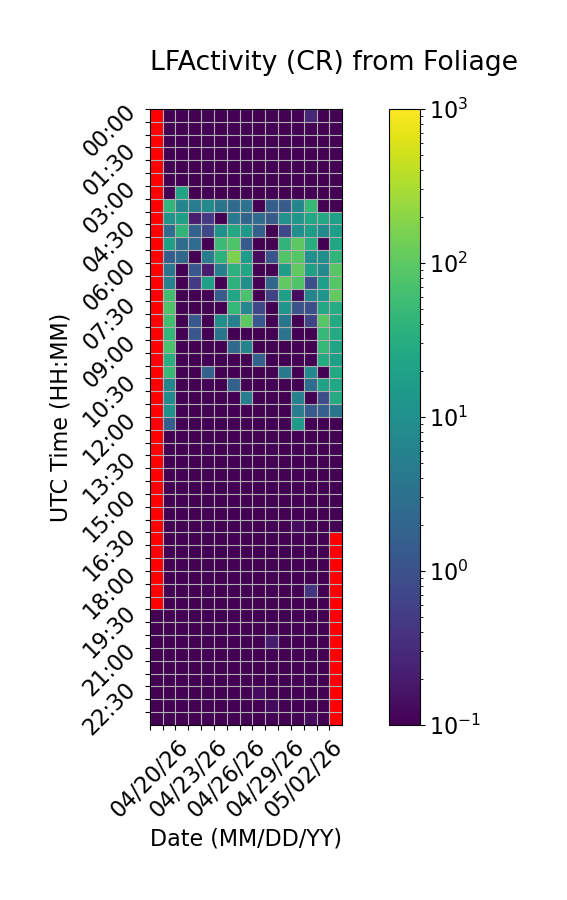

The data file committed next to this chart (first rows):
Time (UTC), 04/20/26, 04/21/26, 04/22/26, 04/23/26, 04/24/26, 04/25/26, 04/26/26, 04/27/26, 04/28/26, 04/29/26, 04/30/26, 05/01/26, 05/02/26, 05/03/26, 05/04/26
00:00, , 0.0, 0.0, 0.0, 0.0, 0.0, 0.0, 0.0, 0.0, 0.0, 0.0, 0.0, 0.2667, 0.0, 0.0
00:30, , 0.0, 0.0, 0.0, 0.0, 0.0, 0.0, 0.0, 0.0, 0.0, 0.0, 0.0, 0.0, 0.0, 0.0
01:00, , 0.0, 0.06667, 0.0, 0.0, 0.0, 0.0, 0.0, 0.0, 0.0, 0.0, 0.0, 0.0, 0.0, 0.0
01:30, , 0.0, 0.0, 0.0, 0.0, 0.0, 0.0, 0.0, 0.0, 0.0, 0.0, 0.0, 0.0, 0.0, 0.0
02:00, , 0.0, 0.0, 0.0, 0.0, 0.0, 0.0, 0.0, 0.0, 0.0, 0.0, 0.0, 0.0, 0.0, 0.0
02:30, , 0.0, 0.0, 0.0, 0.0, 0.0, 0.0, 0.0, 0.0, 0.0, 0.0, 0.0, 0.0, 0.0, 0.0
03:00, , 0.0, 21.47, 0.0, 0.0, 0.0, 0.0, 0.0, 0.0, 0.0, 0.0, 0.0, 0.0, 0.0, 0.0
03:30, , 42.4, 6.933, 4.8, 7.867, 3.533, 2.333, 3.333, 0.0, 1.533, 1.467, 6.933, 47.13, 0.0, 0.0
04:00, , 11.93, 18.53, 0.2, 0.4667, 0.0, 4.333, 1.933, 2.467, 1.333, 10.73, 13.13, 23.93, 26.33, 18.6
04:30, , 2.733, 42.0, 1.8, 0.7333, 11.07, 26.07, 14.33, 1.667, 0.06667, 0.7333, 10.27, 16.87, 7.533, 17.67
05:00, , 18.53, 2.667, 2.533, 0.0, 55.4, 80.33, 1.4, 0.0, 0.0, 41.4, 97.73, 31.0, 0.0, 22.2
05:30, , 1.6, 2.267, 0.0, 4.8, 38.87, 164.2, 16.2, 0.1333, 1.133, 83.13, 88.6, 10.2, 9.933, 41.07
06:00, , 3.667, 0.0, 1.2, 0.2, 5.333, 35.8, 22.53, 0.0, 0.0, 17.2, 105.8, 18.8, 8.0, 89.8
06:30, , 5.933, 0.0, 0.4667, 18.0, 0.0, 38.13, 9.933, 0.0, 2.267, 104.7, 80.0, 0.9333, 17.8, 88.13
07:00, , 62.13, 0.0, 0.0, 0.0, 1.4, 22.67, 72.27, 0.0, 0.6, 18.8, 0.1333, 6.6, 12.07, 111.2
07:30, , 79.67, 0.0, 0.0, 0.0, 0.0, 46.67, 7.133, 0.7333, 0.0, 12.27, 1.067, 0.9333, 26.27, 29.53
08:00, , 61.07, 0.06667, 1.267, 0.0, 9.4, 5.6, 99.93, 1.267, 0.0, 3.533, 0.0, 0.6667, 90.53, 26.8
08:30, , 44.4, 0.0, 1.2, 0.0, 3.533, 0.0, 0.0, 0.0, 0.0, 3.333, 0.0, 0.0, 47.67, 28.33
09:00, , 71.8, 0.0, 0.0, 0.0, 0.06667, 2.4, 6.467, 0.0, 0.0, 0.0, 0.0, 0.0, 47.8, 21.47
09:30, , 32.13, 0.0, 0.0, 0.0, 0.0, 0.0, 0.0, 1.733, 0.0, 0.0, 0.0, 0.0, 29.4, 18.07
10:00, , 50.27, 0.0, 0.0, 1.667, 0.0, 0.0, 0.0, 0.0, 0.0, 4.2, 0.0, 8.067, 0.06667, 27.0
10:30, , 6.6, 0.0, 0.0, 0.0, 0.0, 1.667, 0.0, 0.0, 0.0, 0.0, 0.0, 2.733, 20.13, 24.4
11:00, , 8.733, 0.0, 0.0, 0.0, 0.0, 0.0, 5.067, 0.0, 0.0, 0.0, 5.867, 0.0, 0.8667, 28.73
11:30, , 10.87, 0.0, 0.0, 0.0, 0.0, 0.0, 0.0, 0.0, 0.0, 0.0, 5.0, 1.4, 1.667, 3.533
12:00, , 1.6, 0.0, 0.0, 0.0, 0.0, 0.0, 0.0, 0.0, 0.0, 0.0, 14.4, 0.0, 0.0, 0.0
12:30, , 0.0, 0.0, 0.0, 0.0, 0.0, 0.0, 0.0, 0.0, 0.0, 0.0, 0.0, 0.0, 0.0, 0.0
13:00, , 0.0, 0.0, 0.0, 0.0, 0.0, 0.0, 0.0, 0.0, 0.0, 0.0, 0.0, 0.0, 0.0, 0.0
13:30, , 0.0, 0.0, 0.0, 0.0, 0.0, 0.0, 0.0, 0.0, 0.0, 0.0, 0.0, 0.0, 0.0, 0.0
14:00, , 0.0, 0.0, 0.0, 0.0, 0.0, 0.0, 0.0, 0.0, 0.0, 0.0, 0.0, 0.0, 0.0, 0.0
14:30, , 0.0, 0.0, 0.0, 0.06667, 0.0, 0.0, 0.0, 0.0, 0.0, 0.0, 0.0, 0.0, 0.0, 0.0
15:00, , 0.0, 0.0, 0.0, 0.0, 0.0, 0.0, 0.0, 0.0, 0.0, 0.0, 0.0, 0.0, 0.0, 0.0
15:30, , 0.0, 0.0, 0.06667, 0.0, 0.0, 0.0, 0.0, 0.0, 0.0, 0.0, 0.0, 0.0, 0.0, 0.0
16:00, , 0.0, 0.0, 0.0, 0.0, 0.0, 0.0, 0.0, 0.0, 0.06667, 0.06667, 0.1333, 0.0, 0.0, 0.0
16:30, , 0.0, 0.0, 0.0, 0.0, 0.0, 0.0, 0.0, 0.0, 0.0, 0.0, 0.0, 0.0, 0.0, 
17:00, , 0.0, 0.0, 0.0, 0.0, 0.0, 0.0, 0.0, 0.0, 0.0, 0.0, 0.0, 0.0, 0.0, 
17:30, , 0.0, 0.0, 0.0, 0.0, 0.0, 0.0, 0.0, 0.0, 0.0, 0.0, 0.06667, 0.0, 0.0, 
18:00, , 0.0, 0.0, 0.0, 0.0, 0.0, 0.0, 0.0, 0.0, 0.0, 0.0, 0.0, 0.0, 0.0, 
18:30, , 0.0, 0.0, 0.0, 0.0, 0.0, 0.0, 0.0, 0.0, 0.0, 0.0, 0.0, 0.4, 0.0, 
19:00, , 0.0, 0.0, 0.0, 0.0, 0.0, 0.0, 0.0, 0.0, 0.0, 0.0, 0.0, 0.0, 0.0, 
19:30, 0.06667, 0.0, 0.0, 0.06667, 0.0, 0.0, 0.0, 0.0, 0.0, 0.0, 0.0, 0.0, 0.0, 0.0, 
20:00, 0.0, 0.0, 0.0, 0.0, 0.0, 0.0, 0.0, 0.0, 0.0, 0.0, 0.0, 0.0, 0.0, 0.0, 
20:30, 0.0, 0.0, 0.0, 0.06667, 0.0, 0.0, 0.0, 0.0, 0.0, 0.2, 0.0, 0.0, 0.0, 0.0, 
21:00, 0.06667, 0.0, 0.0, 0.0, 0.0, 0.0, 0.0, 0.0, 0.0, 0.0, 0.0, 0.0, 0.0, 0.0, 
21:30, 0.0, 0.0, 0.0, 0.0, 0.0, 0.0, 0.0, 0.0, 0.0, 0.0, 0.0, 0.0, 0.0, 0.0, 
22:00, 0.0, 0.0, 0.06667, 0.0, 0.0, 0.0, 0.0, 0.0, 0.0, 0.0, 0.0, 0.06667, 0.0, 0.0, 
22:30, 0.0, 0.0, 0.0, 0.0, 0.0, 0.0, 0.0, 0.0, 0.1333, 0.0, 0.0, 0.0, 0.0, 0.0, 
23:00, 0.0, 0.0, 0.0, 0.0, 0.0, 0.0, 0.0, 0.0, 0.0, 0.1333, 0.0, 0.0, 0.0, 0.0, 
23:30, 0.0, 0.0, 0.0, 0.0, 0.0, 0.0, 0.0, 0.0, 0.0, 0.0, 0.0, 0.0, 0.1333, 0.0, 
